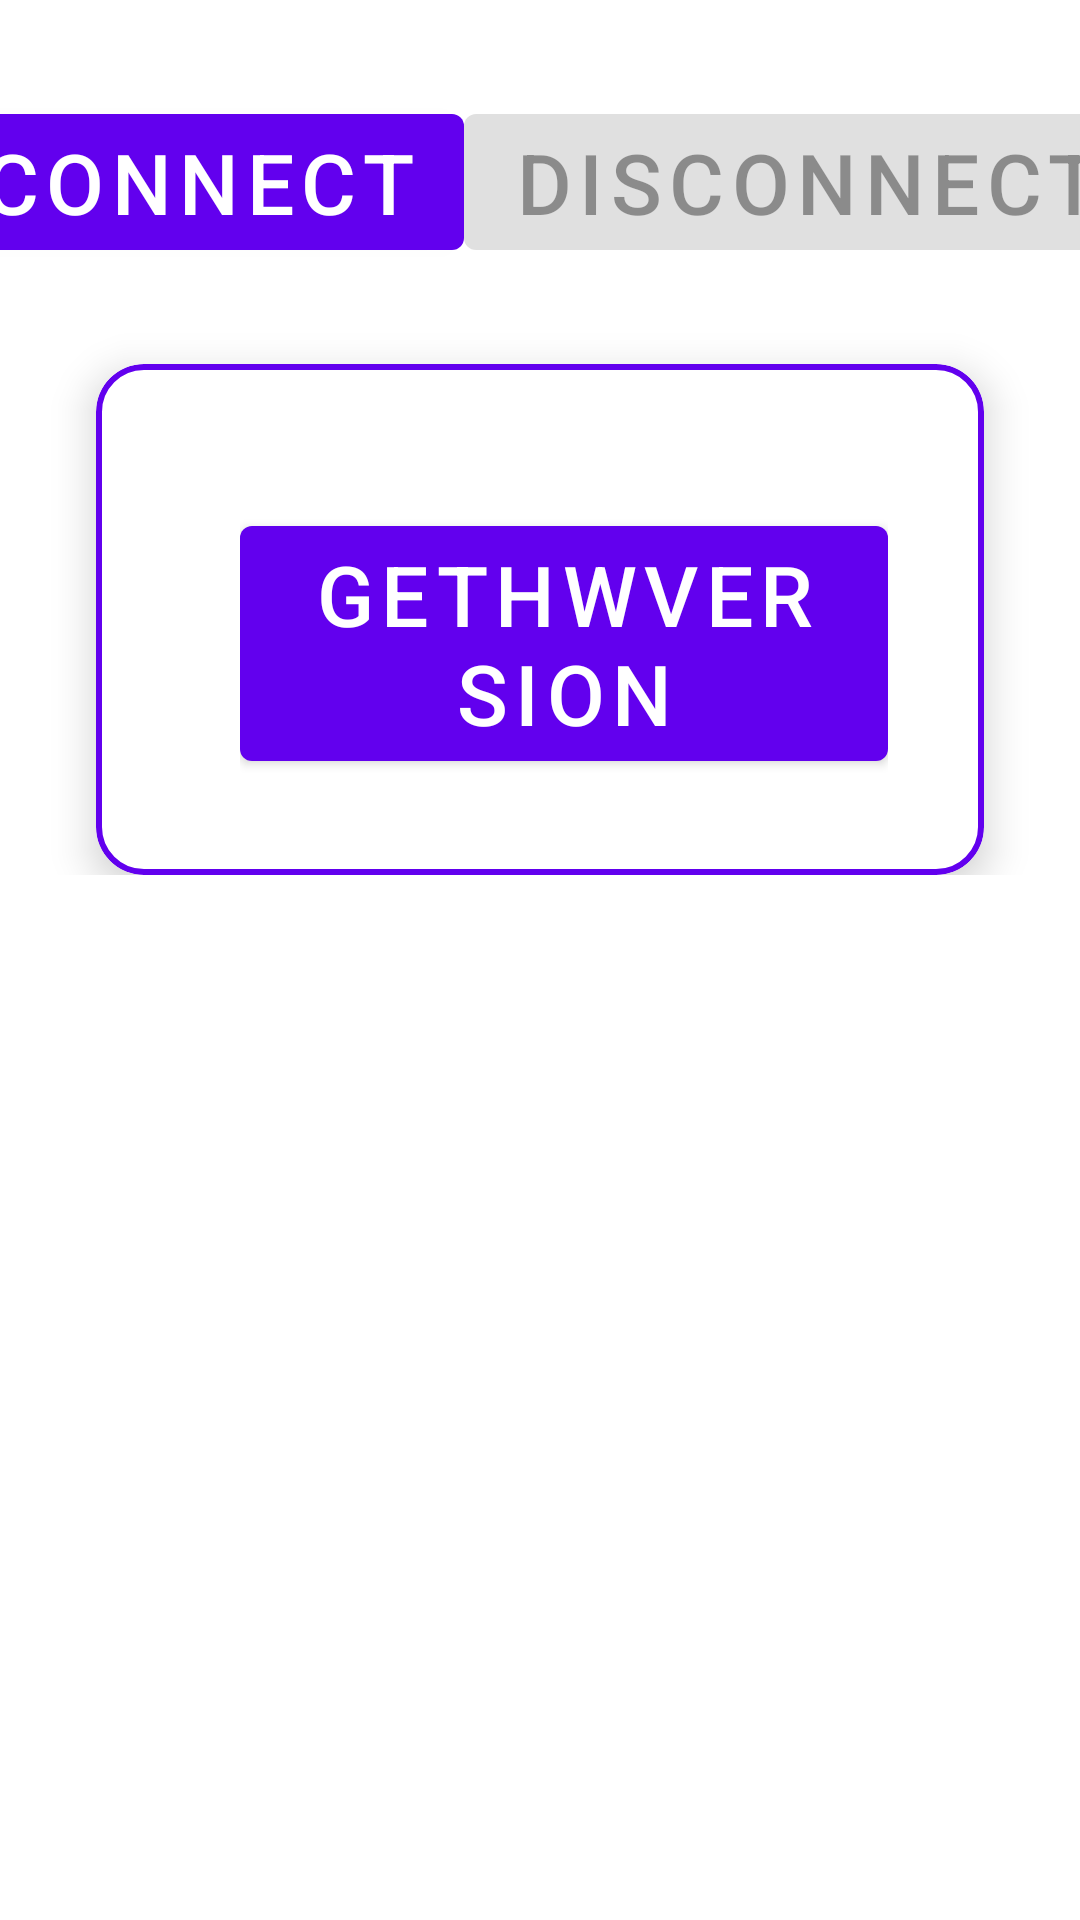

Reconstruct the res/layout file that produces this screen, plus the resources it refers to.
<!-- AndroidManifest.xml: application theme Theme.JoelTest -->
<!-- res/layout/activity_car_info_test.xml -->
<?xml version="1.0" encoding="utf-8"?>
<LinearLayout xmlns:android="http://schemas.android.com/apk/res/android"
    xmlns:app="http://schemas.android.com/apk/res-auto"
    android:layout_width="match_parent"
    android:layout_height="match_parent">

    <androidx.core.widget.NestedScrollView
        android:layout_width="match_parent"
        android:layout_height="wrap_content">

        <androidx.constraintlayout.widget.ConstraintLayout
            android:layout_width="match_parent"
            android:layout_height="match_parent">

            <com.google.android.material.button.MaterialButton
                android:id="@+id/connectCarService"
                android:layout_width="wrap_content"
                android:layout_height="wrap_content"
                android:layout_marginTop="32dp"
                android:text="Connect"
                android:textSize="28sp"
                app:layout_constraintEnd_toStartOf="@id/disconnectCarService"
                app:layout_constraintStart_toStartOf="parent"
                app:layout_constraintTop_toTopOf="parent" />

            <com.google.android.material.button.MaterialButton
                android:id="@+id/disconnectCarService"
                android:layout_width="wrap_content"
                android:layout_height="wrap_content"
                android:enabled="false"
                android:text="Disconnect"
                android:textSize="28sp"
                app:layout_constraintBottom_toBottomOf="@id/connectCarService"
                app:layout_constraintEnd_toEndOf="parent"
                app:layout_constraintStart_toEndOf="@id/connectCarService"
                app:layout_constraintTop_toTopOf="@id/connectCarService" />

            <com.google.android.material.card.MaterialCardView
                style="@style/JoelCardView"
                android:layout_width="match_parent"
                android:layout_height="wrap_content"
                android:layout_marginStart="32dp"
                android:layout_marginTop="32dp"
                android:layout_marginEnd="32dp"
                app:layout_constraintTop_toBottomOf="@id/connectCarService">

                <androidx.constraintlayout.widget.ConstraintLayout
                    android:id="@+id/specialParent"
                    android:layout_width="match_parent"
                    android:layout_height="wrap_content"
                    android:layout_marginStart="16dp"
                    android:padding="16dp">

                    <com.google.android.material.button.MaterialButton
                        android:id="@+id/getHWVersion"
                        android:layout_width="wrap_content"
                        android:layout_height="wrap_content"
                        android:layout_marginTop="16dp"
                        android:text="GetHWVersion"
                        android:textSize="28sp"
                        app:layout_constraintStart_toStartOf="parent"
                        app:layout_constraintTop_toTopOf="parent" />

                    <com.google.android.material.button.MaterialButton
                        android:id="@+id/getROMVersion"
                        android:layout_width="wrap_content"
                        android:layout_height="wrap_content"
                        android:layout_marginStart="16dp"
                        android:text="getROMVersion"
                        android:textSize="28sp"
                        app:layout_constraintStart_toEndOf="@id/getHWVersion"
                        app:layout_constraintTop_toTopOf="@id/getHWVersion" />

                    <com.google.android.material.button.MaterialButton
                        android:id="@+id/getMCUVersion"
                        android:layout_width="wrap_content"
                        android:layout_height="wrap_content"
                        android:layout_marginStart="16dp"
                        android:text="getMCUVersion"
                        android:textSize="28sp"
                        app:layout_constraintStart_toEndOf="@id/getROMVersion"
                        app:layout_constraintTop_toTopOf="@id/getHWVersion" />

                    <com.google.android.material.button.MaterialButton
                        android:id="@+id/getVINCode"
                        android:layout_width="wrap_content"
                        android:layout_height="wrap_content"
                        android:layout_marginStart="16dp"
                        android:text="getVINCode"
                        android:textSize="28sp"
                        app:layout_constraintStart_toEndOf="@id/getMCUVersion"
                        app:layout_constraintTop_toTopOf="@id/getHWVersion" />
                </androidx.constraintlayout.widget.ConstraintLayout>
            </com.google.android.material.card.MaterialCardView>
        </androidx.constraintlayout.widget.ConstraintLayout>
    </androidx.core.widget.NestedScrollView>
</LinearLayout>
<!-- resources referenced by this layout -->
<resources>
  <style name="JoelCardView">
          <item name="cardCornerRadius">16dp</item>
          <item name="cardElevation">8dp</item>
          <item name="contentPadding">16dp</item>
          <item name="strokeColor">?attr/colorPrimary</item>
          <item name="strokeWidth">2dp</item>
      </style>
  <style name="Theme.JoelTest" parent="Theme.MaterialComponents.DayNight.DarkActionBar">
          
          <item name="colorPrimary">@color/purple_500</item>
          <item name="colorPrimaryVariant">@color/purple_700</item>
          <item name="colorOnPrimary">@color/white</item>
          
          <item name="colorSecondary">@color/teal_200</item>
          <item name="colorSecondaryVariant">@color/teal_700</item>
          <item name="colorOnSecondary">@color/black</item>
          
          <item name="android:statusBarColor">?attr/colorPrimaryVariant</item>
          
      </style>
  <!-- not gathered from this repository: default colours our renderer supplied (Android Studio template values) -->
  <color name="purple_500">#FF6200EE</color>
  <color name="purple_700">#FF3700B3</color>
  <color name="teal_200">#FF03DAC5</color>
  <color name="teal_700">#FF018786</color>
  <color name="black">#FF000000</color>
  <color name="white">#FFFFFFFF</color>
</resources>
